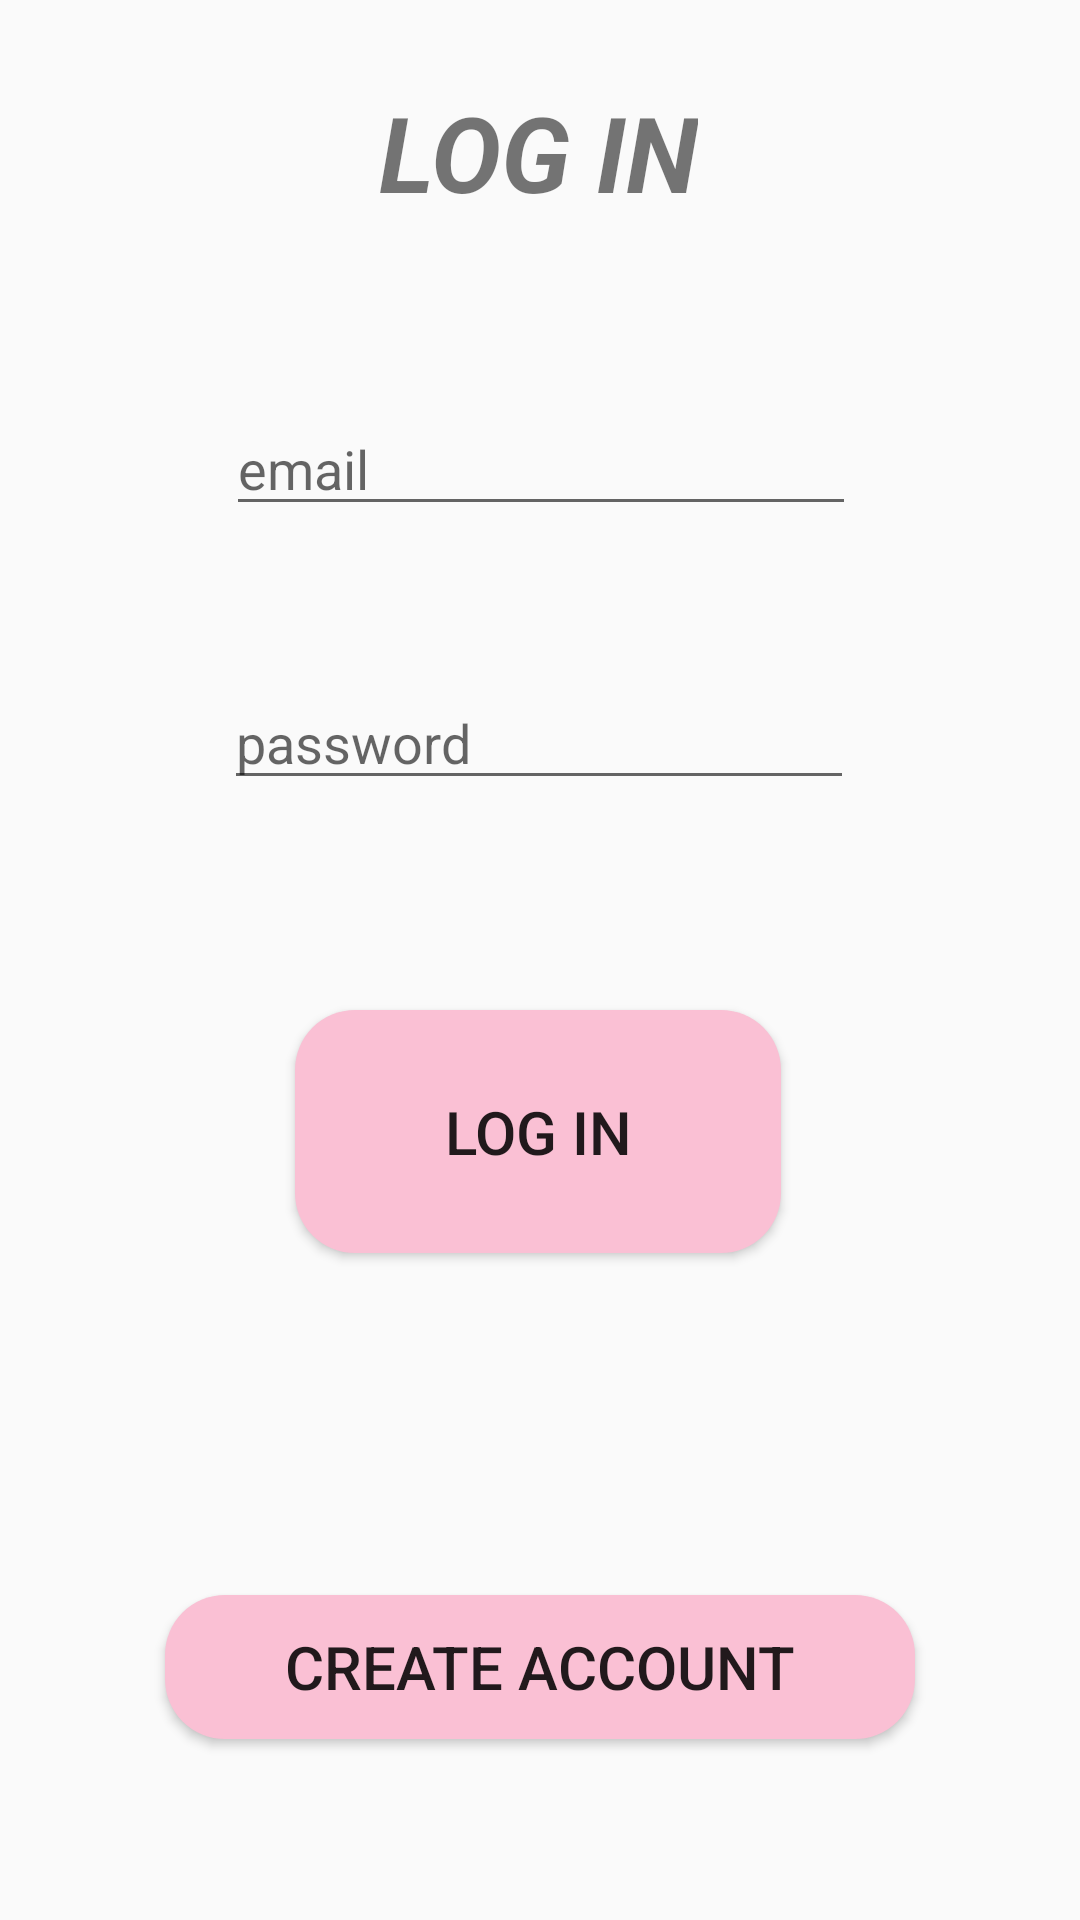

Android layout source for this screen:
<!-- AndroidManifest.xml: application theme Theme.Picolor -->
<!-- res/layout/activity_loggin.xml -->
<?xml version="1.0" encoding="utf-8"?>
<androidx.constraintlayout.widget.ConstraintLayout xmlns:android="http://schemas.android.com/apk/res/android"
    xmlns:app="http://schemas.android.com/apk/res-auto"
    xmlns:tools="http://schemas.android.com/tools"
    android:layout_width="match_parent"
    android:layout_height="match_parent"
    tools:context=".LogginActivity">

    <TextView
        android:id="@+id/textView"
        android:layout_width="wrap_content"
        android:layout_height="wrap_content"
        android:layout_marginTop="80dp"
        android:layout_marginBottom="30dp"
        android:text="LOG IN"
        android:textStyle="bold|italic"
        android:textSize="35dp"
        app:layout_constraintBottom_toTopOf="@+id/lEnterMail"
        app:layout_constraintEnd_toEndOf="parent"
        app:layout_constraintHorizontal_bias="0.498"
        app:layout_constraintStart_toStartOf="parent"
        app:layout_constraintTop_toTopOf="parent"
        app:layout_constraintVertical_bias="1.0" />

    <EditText
        android:id="@+id/lEnterMail"
        android:layout_width="wrap_content"
        android:layout_height="wrap_content"
        android:layout_marginTop="30dp"
        android:layout_marginBottom="25dp"
        android:ems="10"
        android:hint="email"
        android:inputType="textEmailAddress"
        app:layout_constraintBottom_toTopOf="@+id/lEnterPassword"
        app:layout_constraintEnd_toEndOf="parent"
        app:layout_constraintHorizontal_bias="0.502"
        app:layout_constraintStart_toStartOf="parent"
        app:layout_constraintTop_toBottomOf="@+id/textView" />

    <EditText
        android:id="@+id/lEnterPassword"
        android:layout_width="wrap_content"
        android:layout_height="wrap_content"
        android:layout_marginTop="25dp"
        android:layout_marginBottom="30dp"
        android:ems="10"
        android:hint="password"
        android:inputType="textPassword"
        app:layout_constraintBottom_toTopOf="@+id/lBtnLog"
        app:layout_constraintEnd_toEndOf="parent"
        app:layout_constraintHorizontal_bias="0.497"
        app:layout_constraintStart_toStartOf="parent"
        app:layout_constraintTop_toBottomOf="@+id/lEnterMail" />



    <Button
        android:id="@+id/lBtnLog"
        android:layout_width="162dp"
        android:layout_height="81dp"
        android:layout_marginTop="40dp"
        android:layout_marginBottom="79dp"
        android:background="@drawable/round_button"
        android:padding="6dp"
        android:text="log in"
        android:textSize="20sp"
        app:layout_constraintBottom_toTopOf="@+id/lBtnCreate"
        app:layout_constraintEnd_toEndOf="parent"
        app:layout_constraintHorizontal_bias="0.497"
        app:layout_constraintStart_toStartOf="parent"
        app:layout_constraintTop_toBottomOf="@+id/lEnterPassword" />

    <Button
        android:id="@+id/lBtnCreate"
        android:layout_width="250dp"
        android:layout_height="wrap_content"
        android:layout_marginTop="35dp"
        android:layout_marginBottom="113dp"
        android:background="@drawable/round_button"
        android:padding="6dp"
        android:text="create account"
        android:textSize="20dp"
        app:layout_constraintBottom_toBottomOf="parent"
        app:layout_constraintEnd_toEndOf="parent"
        app:layout_constraintStart_toStartOf="parent"
        app:layout_constraintTop_toBottomOf="@+id/lBtnLog" />

</androidx.constraintlayout.widget.ConstraintLayout>
<!-- resources referenced by this layout -->
<resources>
  <!-- drawable round_button (drawable) -->
  <?xml version="1.0" encoding="utf-8"?>
  <shape xmlns:android="http://schemas.android.com/apk/res/android" android:shape="rectangle">
      <solid android:color="@color/baby_pink" />
      <corners android:radius="20dp" />
  </shape>
  <style name="Theme.Picolor" parent="Theme.AppCompat.Light.NoActionBar">
          
          <item name="colorPrimary">@color/purple_500</item>
          <item name="colorPrimaryVariant">@color/purple_700</item>
          <item name="colorOnPrimary">@color/white</item>
          
          <item name="colorSecondary">@color/teal_200</item>
          <item name="colorSecondaryVariant">@color/teal_700</item>
          <item name="colorOnSecondary">@color/black</item>
          
          <item name="android:statusBarColor">?attr/colorPrimaryVariant</item>
          
      </style>
  <color name="baby_pink">#fac0d4</color>
  <color name="purple_500">#FF6200EE</color>
  <color name="purple_700">#FF3700B3</color>
  <color name="white">#FFFFFFFF</color>
  <color name="teal_200">#FF03DAC5</color>
  <color name="teal_700">#FF018786</color>
  <color name="black">#FF000000</color>
</resources>
